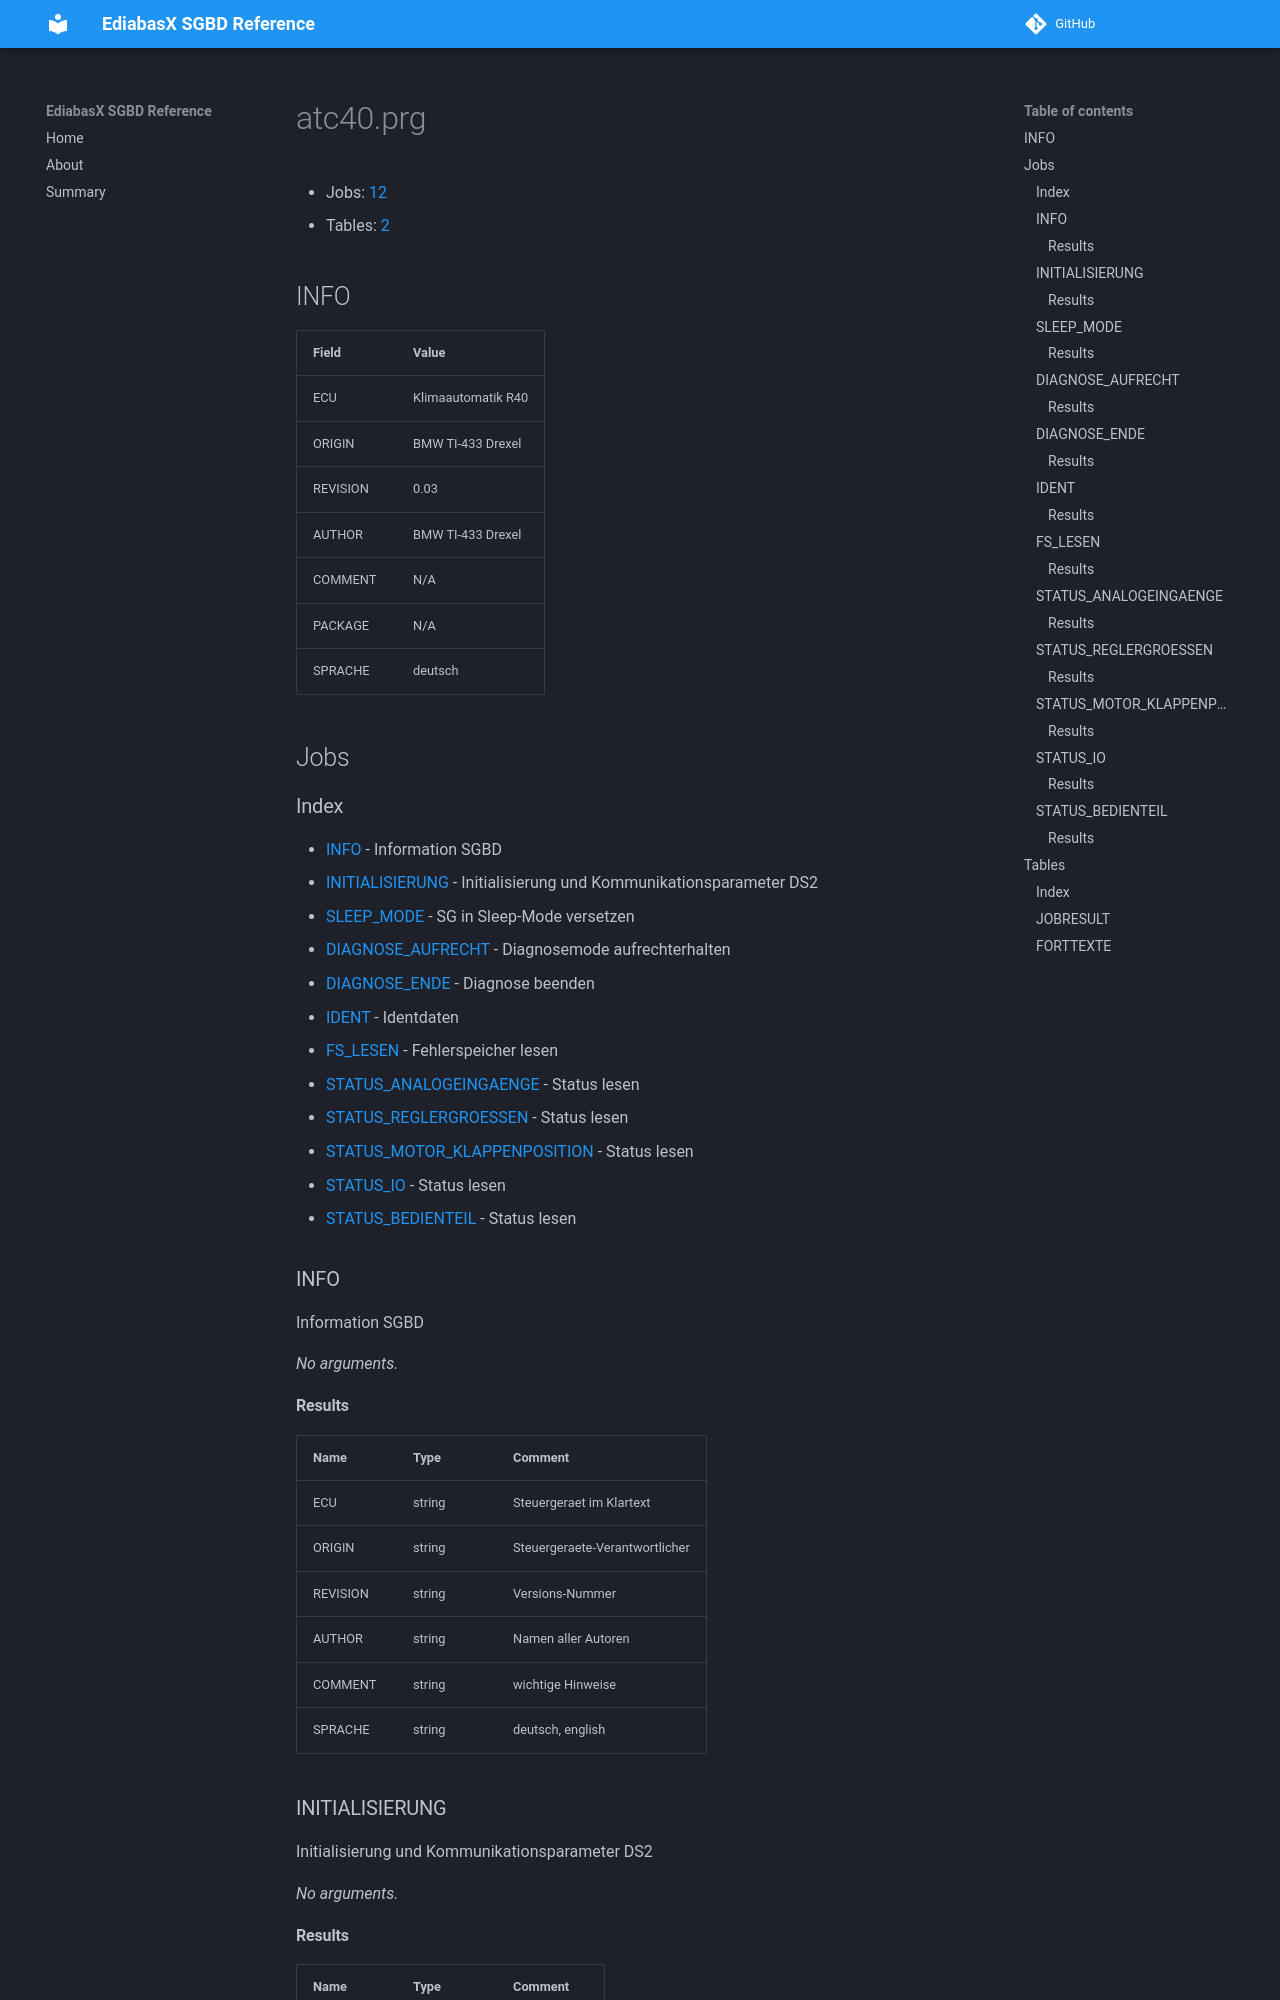

repository: emdzej/ediabasx-docs-sgbd · page: sgbd/atc40/index.html · generator: mkdocs

# atc40.prg

- Jobs: [12](#jobs)
- Tables: [2](#tables)

## INFO

| Field | Value |
| --- | --- |
| ECU | Klimaautomatik R40 |
| ORIGIN | BMW TI-433 Drexel |
| REVISION | 0.03 |
| AUTHOR | BMW TI-433 Drexel |
| COMMENT | N/A |
| PACKAGE | N/A |
| SPRACHE | deutsch |

## Jobs

### Index

- [INFO](#job-info) - Information SGBD
- [INITIALISIERUNG](#job-initialisierung) - Initialisierung und Kommunikationsparameter DS2
- [SLEEP_MODE](#job-sleep-mode) - SG in Sleep-Mode versetzen
- [DIAGNOSE_AUFRECHT](#job-diagnose-aufrecht) - Diagnosemode aufrechterhalten
- [DIAGNOSE_ENDE](#job-diagnose-ende) - Diagnose beenden
- [IDENT](#job-ident) - Identdaten
- [FS_LESEN](#job-fs-lesen) - Fehlerspeicher lesen
- [STATUS_ANALOGEINGAENGE](#job-status-analogeingaenge) - Status lesen
- [STATUS_REGLERGROESSEN](#job-status-reglergroessen) - Status lesen
- [STATUS_MOTOR_KLAPPENPOSITION](#job-status-motor-klappenposition) - Status lesen
- [STATUS_IO](#job-status-io) - Status lesen
- [STATUS_BEDIENTEIL](#job-status-bedienteil) - Status lesen

<a id="job-info"></a>
### INFO

Information SGBD

_No arguments._

#### Results

| Name | Type | Comment |
| --- | --- | --- |
| ECU | string | Steuergeraet im Klartext |
| ORIGIN | string | Steuergeraete-Verantwortlicher |
| REVISION | string | Versions-Nummer |
| AUTHOR | string | Namen aller Autoren |
| COMMENT | string | wichtige Hinweise |
| SPRACHE | string | deutsch, english |

<a id="job-initialisierung"></a>
### INITIALISIERUNG

Initialisierung und Kommunikationsparameter DS2

_No arguments._

#### Results

| Name | Type | Comment |
| --- | --- | --- |
| DONE | int | 1, wenn Okay |

<a id="job-sleep-mode"></a>
